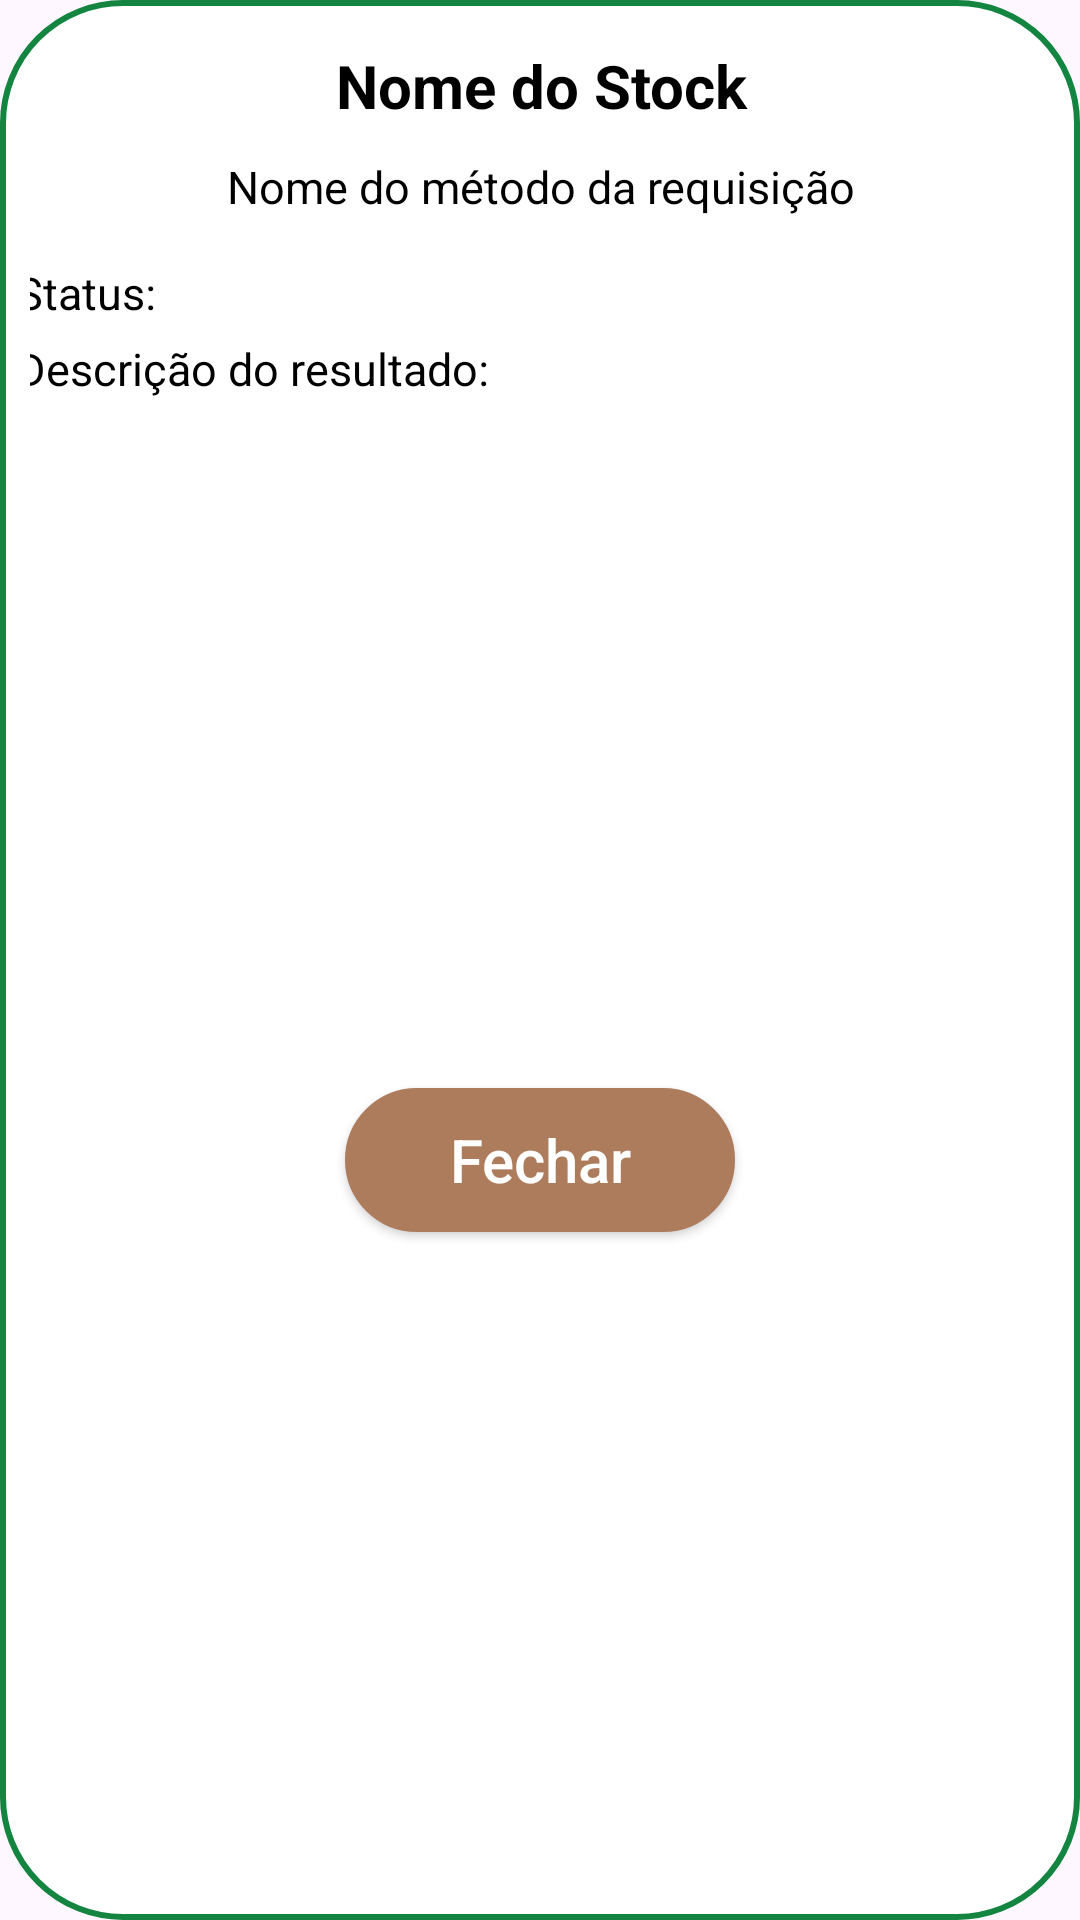

The Android layout XML behind this screen, and the referenced resources:
<!-- AndroidManifest.xml: application theme Theme.Projeto3 -->
<!-- res/layout/layout_status_requisicao_dialog.xml -->
<?xml version="1.0" encoding="utf-8"?>
<androidx.constraintlayout.widget.ConstraintLayout xmlns:android="http://schemas.android.com/apk/res/android"
    xmlns:app="http://schemas.android.com/apk/res-auto"
    xmlns:tools="http://schemas.android.com/tools"
    android:layout_width="match_parent"
    android:layout_height="match_parent"
    android:background="@drawable/dialog_background_all_borders_rounded">


    <TextView
        android:id="@+id/textoNomeEstoque"
        android:layout_width="350dp"
        android:layout_height="wrap_content"
        android:layout_marginTop="5dp"
        android:text="Nome do Stock"
        android:textColor="@color/black"
        android:textSize="20sp"
        android:textStyle="bold"
        android:maxLines="1"
        android:ellipsize="end"
        android:gravity="center"
        app:layout_constraintEnd_toEndOf="parent"
        app:layout_constraintStart_toStartOf="parent"
        app:layout_constraintTop_toTopOf="parent" />

    <TextView
        android:id="@+id/nomeMetodoRequisicao"
        android:layout_width="350dp"
        android:layout_height="wrap_content"
        android:text="Nome do método da requisição"
        android:layout_marginTop="10dp"
        android:textSize="15sp"
        android:gravity="center"
        android:maxLines="1"
        android:ellipsize="end"
        android:textColor="@color/black"
        app:layout_constraintEnd_toEndOf="parent"
        app:layout_constraintStart_toStartOf="parent"
        app:layout_constraintTop_toBottomOf="@+id/textoNomeEstoque" />

    <TextView
        android:id="@+id/textoStatusRequisicao"
        android:layout_width="350dp"
        android:layout_height="wrap_content"
        android:text="@string/textoStatusRequisicao"
        android:layout_marginTop="15dp"
        android:textSize="15sp"
        android:gravity="start"
        android:textColor="@color/black"
        app:layout_constraintEnd_toEndOf="parent"
        app:layout_constraintStart_toStartOf="parent"
        app:layout_constraintTop_toBottomOf="@+id/nomeMetodoRequisicao" />

    <TextView
        android:id="@+id/textoDescricaoRequisicao"
        android:layout_width="350dp"
        android:layout_height="wrap_content"
        android:layout_marginTop="5dp"
        android:textSize="15sp"
        android:gravity="start"
        android:textColor="@color/black"
        android:text="@string/descricaoStatusRequisicao"
        app:layout_constraintEnd_toEndOf="parent"
        app:layout_constraintStart_toStartOf="parent"
        app:layout_constraintTop_toBottomOf="@+id/textoStatusRequisicao" />

    <androidx.appcompat.widget.AppCompatButton
        android:id="@+id/botaoFecharResultadoRequisicao"
        android:layout_width="130dp"
        android:layout_height="wrap_content"
        android:text="@string/botaoFecharRequisicao"
        android:textColor="@color/white"
        android:textSize="20sp"
        android:layout_marginTop="20dp"
        android:layout_marginBottom="10dp"
        android:background="@drawable/dialog_background_all_borders_rounded"
        android:backgroundTint="@color/goldenLogo2"
        android:textAllCaps="false"
        app:layout_constraintBottom_toBottomOf="parent"
        app:layout_constraintEnd_toStartOf="@+id/botaoTentarNovamenteResultadoRequisicao"
        app:layout_constraintStart_toStartOf="parent"
        app:layout_constraintTop_toBottomOf="@+id/textoDescricaoRequisicao" />

    <androidx.appcompat.widget.AppCompatButton
        android:id="@+id/botaoTentarNovamenteResultadoRequisicao"
        android:layout_width="200dp"
        android:layout_height="wrap_content"
        android:text="@string/botaoTentarNovamenteRequisicao"
        android:textColor="@color/white"
        android:visibility="gone"
        android:layout_marginEnd="15dp"
        android:layout_marginTop="20dp"
        android:layout_marginBottom="10dp"
        android:textSize="20sp"
        android:background="@drawable/dialog_background_all_borders_rounded"
        android:backgroundTint="@color/goldenLogo2"
        android:textAllCaps="false"
        app:layout_constraintBottom_toBottomOf="parent"
        app:layout_constraintEnd_toEndOf="parent"
        app:layout_constraintTop_toBottomOf="@+id/textoDescricaoRequisicao"
        tools:visibility="visible" />
</androidx.constraintlayout.widget.ConstraintLayout>
<!-- resources referenced by this layout -->
<resources>
  <color name="black">#FF000000</color>
  <color name="goldenLogo2">#ac7c5c</color>
  <color name="white">#FFFFFFFF</color>
  <!-- drawable dialog_background_all_borders_rounded (drawable) -->
  <shape xmlns:android="http://schemas.android.com/apk/res/android">
      <solid android:color="@color/white" />
      <corners
          android:radius="40dp" />
      <padding
          android:left="10dp"
          android:right="10dp"
          android:top="10dp"
          android:bottom="10dp" />
      <stroke
          android:width="2dp"
          android:color="@color/green2"/>
  </shape>
  <string name="botaoFecharRequisicao">Fechar</string>
  <string name="botaoTentarNovamenteRequisicao">Tentar novamente</string>
  <string name="descricaoStatusRequisicao">Descrição do resultado: </string>
  <string name="textoStatusRequisicao">Status: </string>
  <style name="Theme.Projeto3" parent="Base.Theme.Projeto3" />
  <color name="green2">#138541</color>
  <style name="Base.Theme.Projeto3" parent="Theme.Material3.DayNight.NoActionBar">
          
          
      </style>
</resources>
